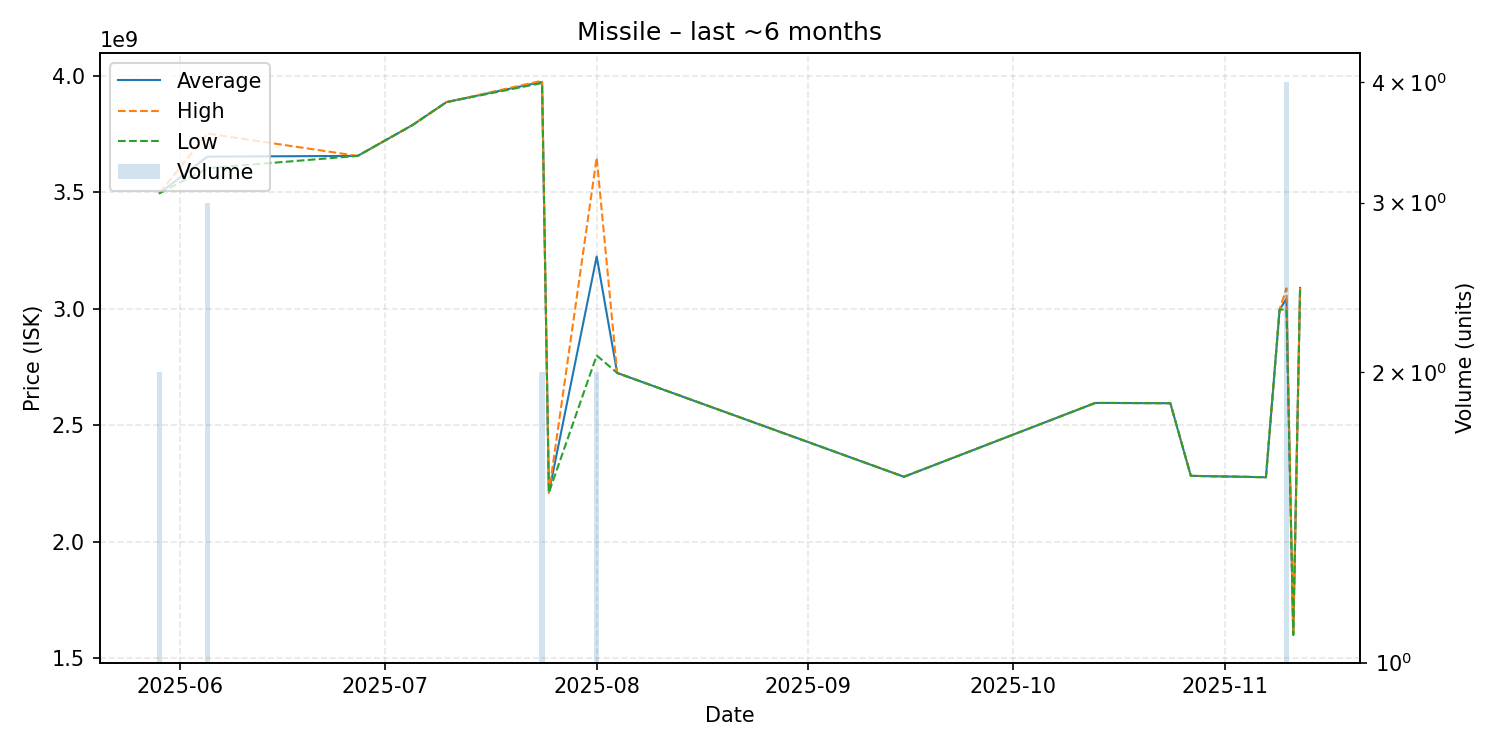

The data file committed next to this chart (first rows):
date, average, highest, lowest, order_count, volume
2025-05-29, 3497500000, 3498000000, 3497000000, 2, 2
2025-06-05, 3654000000, 3753000000, 3604500000, 3, 3
2025-06-27, 3657000000, 3657000000, 3657000000, 1, 1
2025-07-05, 3789000000, 3789000000, 3789000000, 1, 1
2025-07-10, 3888000000, 3888000000, 3888000000, 1, 1
2025-07-24, 3975000000, 3980000000, 3970000000, 2, 2
2025-07-25, 2211000000, 2211000000, 2211000000, 1, 1
2025-08-01, 3225000000, 3650000000, 2800000000, 2, 2
2025-08-04, 2725000000, 2725000000, 2725000000, 1, 1
2025-09-15, 2279000000, 2279000000, 2279000000, 1, 1
2025-10-13, 2596000000, 2596000000, 2596000000, 1, 1
2025-10-15, 2596000000, 2596000000, 2596000000, 1, 1
2025-10-24, 2595000000, 2595000000, 2595000000, 1, 1
2025-10-27, 2283000000, 2283000000, 2283000000, 1, 1
2025-11-07, 2277000000, 2277000000, 2277000000, 1, 1
2025-11-09, 2997000000, 2997000000, 2997000000, 1, 1
2025-11-10, 3043000000, 3088500000, 2997500000, 4, 4
2025-11-11, 1600000000, 1600000000, 1600000000, 1, 1
2025-11-12, 3090000000, 3090000000, 3090000000, 1, 1
